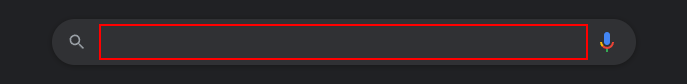
Task: Scrape screen data

Workflow: ScreenScraping

Step 1: type "UiPath[k(enter)]" into the text box

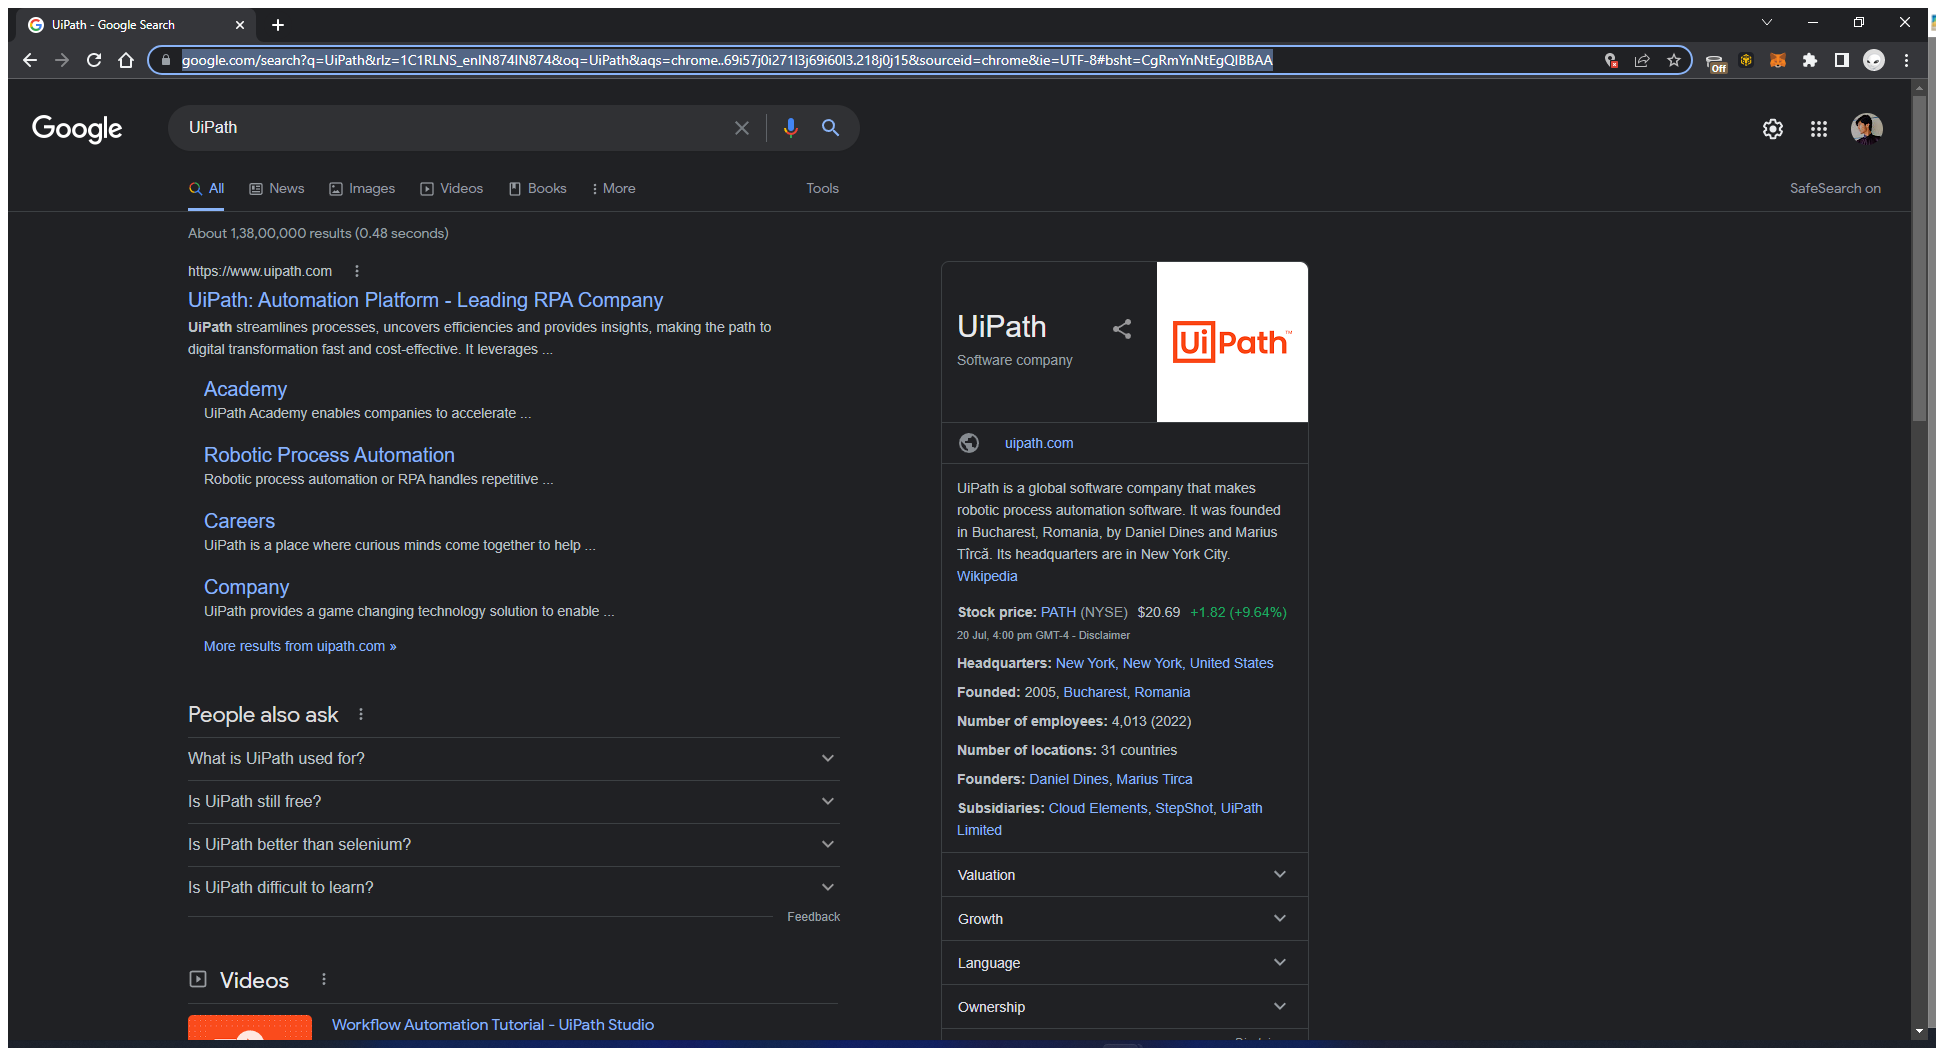
Step 2: Attach Browser 'UiPath Go Page' in window 'UiPath - Google Search' (chrome.exe)

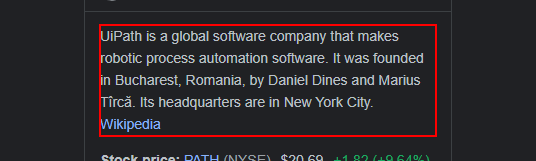
Step 3: get-text from the element